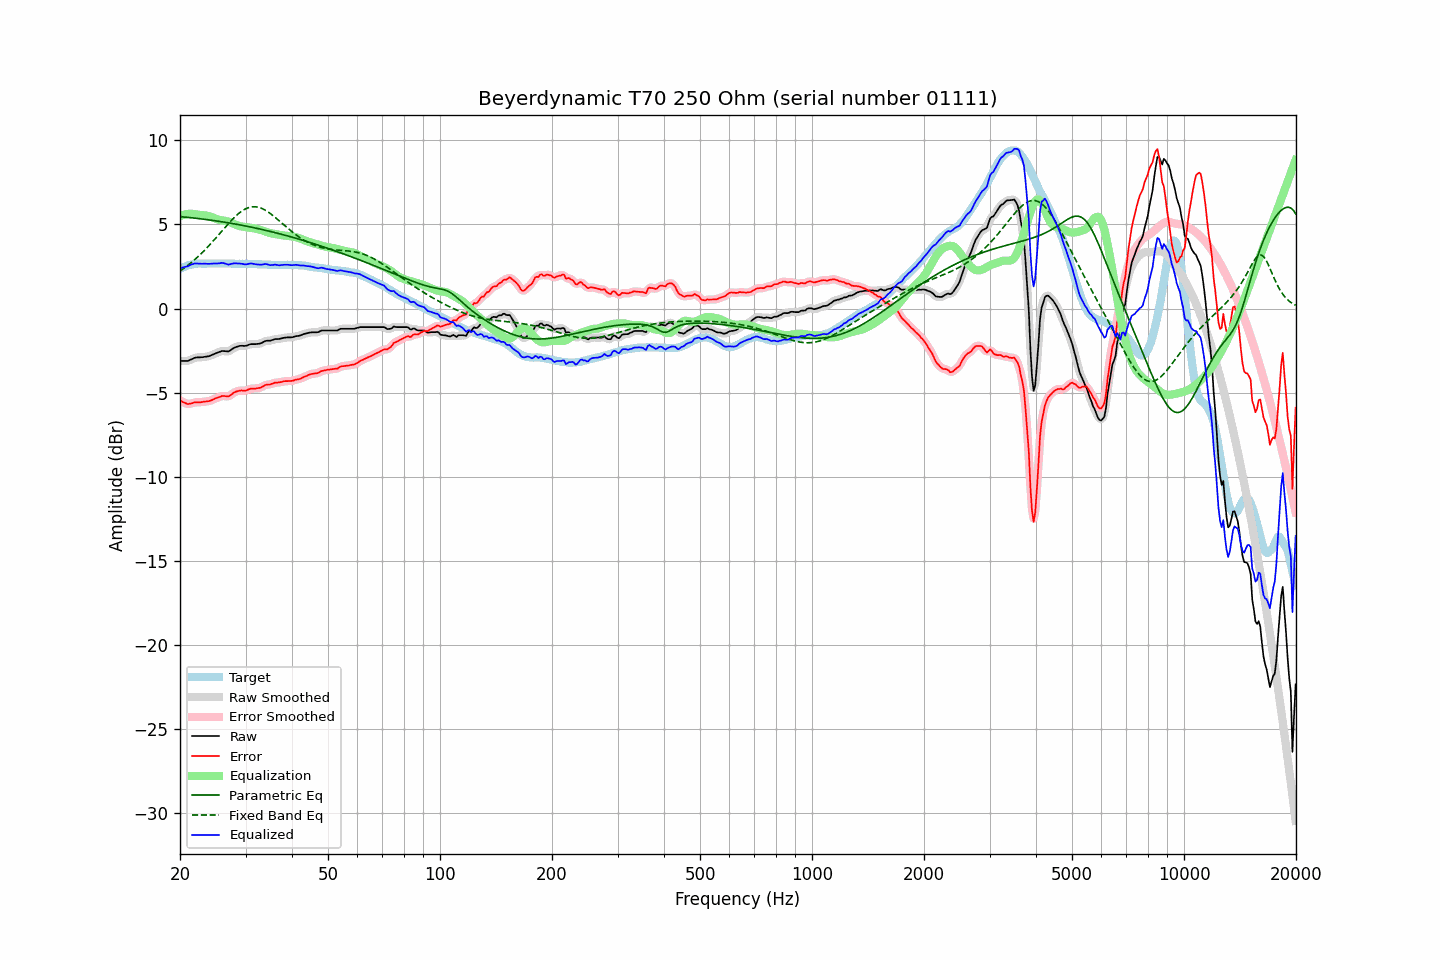

The file beside this chart, header and first rows:
frequency, raw, error, smoothed, error_smoothed, equalization, parametric_eq, fixed_band_eq, equalized_raw, equalized_smoothed, target
20.00, -3.11, -5.46, -3.11, -5.46, 5.50, 5.46, 2.23, 2.38, 2.39, 2.35
20.20, -3.11, -5.51, -3.12, -5.52, 5.53, 5.45, 2.30, 2.42, 2.41, 2.40
20.40, -3.11, -5.56, -3.12, -5.57, 5.56, 5.44, 2.36, 2.45, 2.44, 2.45
20.61, -3.11, -5.59, -3.12, -5.61, 5.59, 5.43, 2.43, 2.47, 2.47, 2.48
20.81, -3.11, -5.65, -3.12, -5.65, 5.61, 5.42, 2.50, 2.49, 2.49, 2.53
21.02, -3.11, -5.68, -3.10, -5.66, 5.62, 5.41, 2.58, 2.51, 2.52, 2.57
21.23, -3.06, -5.65, -3.07, -5.66, 5.63, 5.40, 2.65, 2.57, 2.56, 2.59
21.44, -3.02, -5.63, -3.03, -5.64, 5.64, 5.39, 2.73, 2.61, 2.61, 2.61
21.66, -2.98, -5.61, -2.98, -5.61, 5.63, 5.38, 2.81, 2.64, 2.65, 2.63
21.87, -2.93, -5.57, -2.94, -5.59, 5.61, 5.37, 2.89, 2.68, 2.67, 2.64
22.09, -2.91, -5.57, -2.92, -5.58, 5.59, 5.36, 2.98, 2.68, 2.68, 2.66
22.31, -2.90, -5.57, -2.90, -5.57, 5.58, 5.35, 3.06, 2.68, 2.68, 2.67
22.54, -2.90, -5.57, -2.90, -5.57, 5.57, 5.34, 3.15, 2.66, 2.67, 2.67
22.76, -2.89, -5.56, -2.90, -5.56, 5.56, 5.33, 3.25, 2.66, 2.66, 2.67
22.99, -2.89, -5.55, -2.89, -5.55, 5.55, 5.32, 3.34, 2.66, 2.66, 2.66
23.22, -2.87, -5.53, -2.88, -5.54, 5.54, 5.30, 3.43, 2.67, 2.67, 2.66
23.45, -2.86, -5.52, -2.86, -5.53, 5.53, 5.29, 3.53, 2.67, 2.66, 2.66
23.69, -2.84, -5.51, -2.85, -5.51, 5.51, 5.28, 3.63, 2.67, 2.66, 2.67
23.92, -2.83, -5.50, -2.83, -5.50, 5.49, 5.27, 3.73, 2.65, 2.66, 2.67
24.16, -2.79, -5.46, -2.79, -5.47, 5.46, 5.25, 3.84, 2.66, 2.66, 2.67
24.40, -2.75, -5.43, -2.76, -5.43, 5.42, 5.24, 3.94, 2.67, 2.67, 2.68
24.65, -2.71, -5.39, -2.71, -5.39, 5.38, 5.23, 4.05, 2.67, 2.67, 2.67
24.89, -2.67, -5.34, -2.67, -5.35, 5.35, 5.21, 4.16, 2.67, 2.67, 2.67
25.14, -2.63, -5.30, -2.63, -5.31, 5.31, 5.20, 4.27, 2.68, 2.67, 2.67
25.39, -2.59, -5.27, -2.59, -5.27, 5.28, 5.18, 4.38, 2.68, 2.69, 2.68
25.65, -2.56, -5.24, -2.56, -5.23, 5.26, 5.17, 4.49, 2.69, 2.70, 2.68
25.91, -2.52, -5.20, -2.53, -5.21, 5.24, 5.15, 4.60, 2.71, 2.70, 2.67
26.16, -2.52, -5.19, -2.53, -5.20, 5.22, 5.14, 4.71, 2.70, 2.70, 2.67
26.43, -2.53, -5.20, -2.54, -5.21, 5.21, 5.12, 4.82, 2.68, 2.67, 2.67
26.69, -2.54, -5.21, -2.55, -5.22, 5.19, 5.11, 4.93, 2.64, 2.64, 2.67
26.96, -2.55, -5.22, -2.54, -5.21, 5.16, 5.09, 5.03, 2.61, 2.63, 2.67
27.23, -2.50, -5.18, -2.50, -5.17, 5.13, 5.08, 5.14, 2.63, 2.63, 2.67
27.50, -2.43, -5.10, -2.44, -5.11, 5.09, 5.06, 5.24, 2.66, 2.65, 2.67
27.77, -2.37, -5.03, -2.37, -5.04, 5.05, 5.04, 5.34, 2.68, 2.68, 2.66
28.05, -2.31, -4.97, -2.32, -4.98, 5.00, 5.03, 5.43, 2.69, 2.68, 2.66
28.33, -2.28, -4.93, -2.28, -4.93, 4.96, 5.01, 5.52, 2.68, 2.68, 2.65
28.62, -2.25, -4.91, -2.25, -4.90, 4.93, 4.99, 5.61, 2.67, 2.68, 2.65
28.90, -2.22, -4.88, -2.23, -4.88, 4.90, 4.97, 5.69, 2.68, 2.67, 2.66
29.19, -2.21, -4.86, -2.22, -4.87, 4.88, 4.96, 5.76, 2.66, 2.66, 2.65
29.48, -2.21, -4.87, -2.22, -4.87, 4.86, 4.94, 5.82, 2.65, 2.65, 2.66
29.78, -2.22, -4.87, -2.22, -4.87, 4.85, 4.92, 5.88, 2.63, 2.63, 2.65
30.08, -2.21, -4.87, -2.21, -4.86, 4.84, 4.90, 5.93, 2.62, 2.63, 2.66
30.38, -2.18, -4.84, -2.18, -4.83, 4.82, 4.88, 5.97, 2.64, 2.64, 2.65
30.68, -2.14, -4.79, -2.15, -4.80, 4.81, 4.86, 6.01, 2.66, 2.66, 2.65
30.99, -2.11, -4.76, -2.12, -4.77, 4.79, 4.84, 6.03, 2.68, 2.67, 2.65
31.30, -2.11, -4.75, -2.11, -4.76, 4.78, 4.82, 6.04, 2.67, 2.67, 2.64
31.61, -2.11, -4.75, -2.11, -4.75, 4.76, 4.80, 6.05, 2.65, 2.65, 2.64
31.93, -2.11, -4.75, -2.11, -4.75, 4.74, 4.78, 6.04, 2.63, 2.63, 2.64
32.24, -2.10, -4.73, -2.11, -4.74, 4.72, 4.76, 6.03, 2.62, 2.62, 2.63
32.57, -2.09, -4.72, -2.09, -4.72, 4.70, 4.74, 6.01, 2.61, 2.61, 2.63
32.89, -2.07, -4.70, -2.07, -4.70, 4.67, 4.72, 5.98, 2.60, 2.61, 2.63
33.22, -2.03, -4.65, -2.03, -4.65, 4.65, 4.70, 5.94, 2.61, 2.62, 2.62
33.55, -1.98, -4.60, -1.98, -4.60, 4.62, 4.67, 5.90, 2.63, 2.63, 2.62
33.89, -1.93, -4.54, -1.94, -4.55, 4.58, 4.65, 5.84, 2.65, 2.64, 2.61
34.23, -1.91, -4.52, -1.92, -4.53, 4.55, 4.63, 5.79, 2.63, 2.63, 2.61
34.57, -1.91, -4.51, -1.91, -4.51, 4.51, 4.61, 5.72, 2.60, 2.60, 2.60
34.92, -1.91, -4.51, -1.90, -4.50, 4.49, 4.58, 5.66, 2.57, 2.58, 2.60
35.27, -1.88, -4.48, -1.88, -4.48, 4.46, 4.56, 5.58, 2.58, 2.58, 2.59
35.62, -1.85, -4.44, -1.85, -4.44, 4.44, 4.54, 5.51, 2.59, 2.59, 2.59
35.97, -1.81, -4.40, -1.83, -4.42, 4.43, 4.51, 5.43, 2.61, 2.60, 2.59
... 635 more rows
